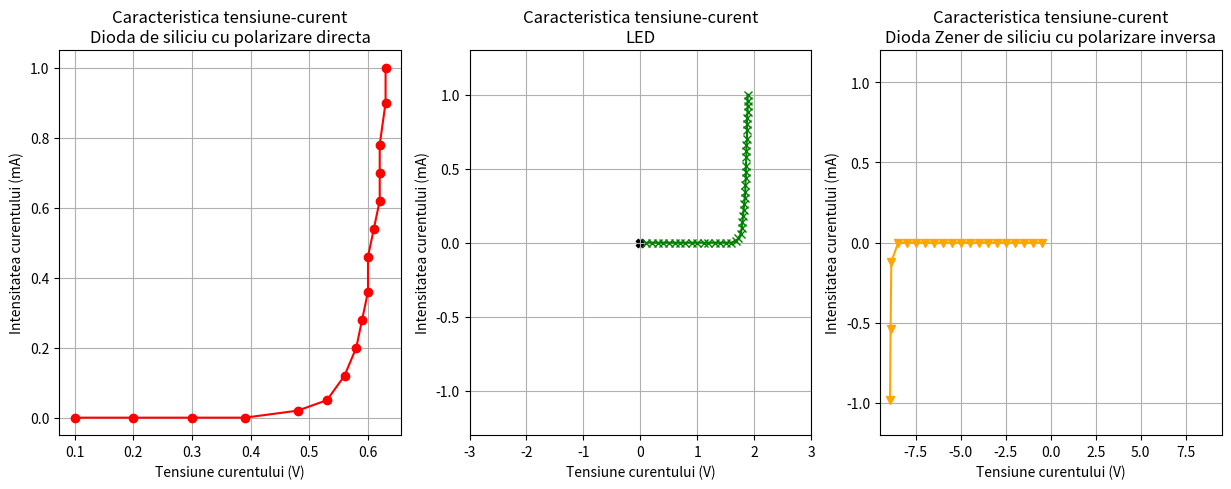

Reproduce this figure in Python.
import matplotlib.pyplot as plt
import numpy as np

figure, img = plt.subplots(1,3, figsize=(15,5))

def SiDiodeBiased():

    XPlot=[[0.1],[0.2],[0.3],[0.39],[0.48],[0.53],[0.56],[0.58],[0.59],[0.6],[0.6],[0.61],[0.62],[0.62],[0.62],[0.63],[0.63]]
    YPlot=[[0],[0],[0],[0],[0.02],[0.05],[0.12],[0.2],[0.28],[0.36],[0.46],[0.54],[0.62],[0.7],[0.78],[0.9],[1]]

    img[0].plot(XPlot, YPlot, marker='o', color='r')
    img[0].set_title("Caracteristica tensiune-curent\nDioda de siliciu cu polarizare directa")
    img[0].set_xlabel("Tensiune curentului (V)")
    img[0].set_ylabel("Intensitatea curentului (mA)")
    img[0].grid()
    #plt.show()

def LEDBiased():

    XPlot=[[0.1],[0.2],[0.3],[0.4],[0.5],[0.6],[0.7],[0.79],[0.9],[0.99],[1.11],[1.19],[1.3],[1.39],[1.5],[1.59],[1.67],[1.72],[1.76],[1.78],[1.79],[1.8],[1.81],[1.82],[1.83],[1.84],[1.84],[1.85],[1.85],[1.85],[1.86],[1.86],[1.86],[1.87],[1.87],[1.87],[1.87],[1.88],[1.88],[1.88],[1.88]]
    YPlot=[[0],[0],[0],[0],[0],[0],[0],[0],[0],[0],[0],[0],[0],[0],[0],[0],[0.01],[0.03],[0.06],[0.1],[0.14],[0.18],[0.22],[0.26],[0.3],[0.34],[0.39],[0.44],[0.48],[0.52],[0.58],[0.62],[0.66],[0.7],[0.76],[0.8],[0.84],[0.88],[0.92],[0.96],[1]]
    Xo=[[0]]
    Yo=[[0]]

    img[1].scatter(Xo,Yo, marker='X', color='black')
    img[1].plot(XPlot, YPlot, marker='x', color='g')
    img[1].set_title("Caracteristica tensiune-curent\nLED")
    img[1].set_xlabel("Tensiune curentului (V)")
    img[1].set_ylabel("Intensitatea curentului (mA)")
    img[1].grid()
    img[1].set_xlim(-3, 3)  # Extends the x-axis to the right past 0
    img[1].set_ylim(-1.3, 1.3) # Extends the y-axis above 0
    #plt.show()

def SiDiodeReverseBiased():

    XPlot=[[-0.5],[-0.99],[-1.5],[-1.99],[-2.5],[-2.99],[-3.49],[-3.99],[-4.49],[-5.0],[-5.49],[-5.99],[-6.49],[-6.99],[-7.48],[-7.99],[-8.48],[-8.86],[-8.9],[-8.93]]
    YPlot=[[0],[0],[0],[0],[0],[0],[0],[0],[0],[0],[0],[0],[0],[0],[0],[0],[0],[-0.12],[-0.54],[-0.98]]

    img[2].plot(XPlot, YPlot, marker='v', color='orange')

# Add these lines to center the origin
    img[2].set_xlim(-9.5, 9.5)  # Extends the x-axis to the right past 0
    img[2].set_ylim(-1.2, 1.2) # Extends the y-axis above 0

    img[2].set_title("Caracteristica tensiune-curent\nDioda Zener de siliciu cu polarizare inversa")
    img[2].set_xlabel("Tensiune curentului (V)")
    img[2].set_ylabel("Intensitatea curentului (mA)")
    img[2].grid()
#plt.show()

SiDiodeBiased()
LEDBiased()
SiDiodeReverseBiased()
plt.show()


